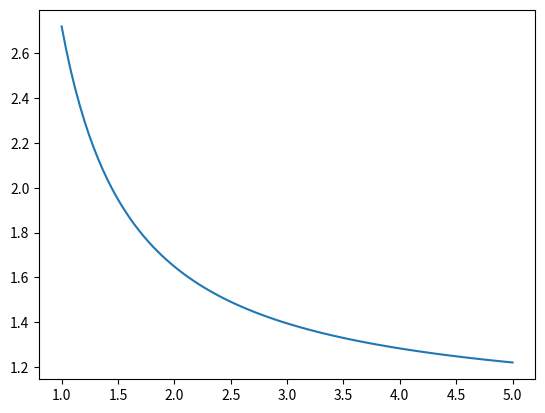

The script that saved this image:
import numpy as np
from matplotlib import pyplot as plt


def exponential(d, a=1):
    return np.exp(a / d)


numbers = np.linspace(1, 5, 100)

plt.plot(numbers, exponential(numbers))
plt.show()
